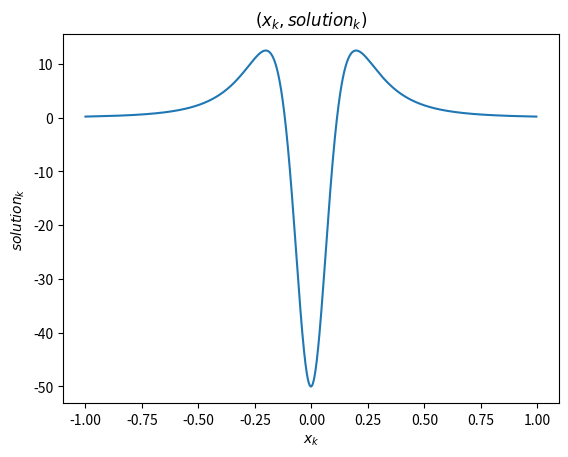

Here is the Python script that generated this plot:
import numpy as np
import matplotlib.pyplot as plt

N = 1000
h = 2 / N

def f(x):
    return 1 / (1 + 25 * x * x)

def fk(k):
    return f(-1 + k * h)

k = np.arange(0, N - 1)
g = (6 / (h * h)) * (fk(k) - 2 * fk(k + 1) + fk(k + 2))

u = np.zeros(N - 1)
u[0] = 1
u[N - 2] = 1

v = np.copy(u)

main_diagonal = np.full(N - 1, 4, dtype="float64")
main_diagonal[0] = 3
main_diagonal[N - 2] = 3

diagonal_below = np.full(N - 2, 1, dtype="float64")

main_diagonal[0] = np.sqrt(main_diagonal[0])
diagonal_below[0] = diagonal_below[0] / main_diagonal[0]

for j in np.arange(1, N - 2):
    main_diagonal[j] = np.sqrt(main_diagonal[j] - diagonal_below[j - 1] * diagonal_below[j - 1])
    diagonal_below[j] = diagonal_below[j] / main_diagonal[j]

main_diagonal[N - 2] = np.sqrt(main_diagonal[N - 2] - diagonal_below[N - 3] * diagonal_below[N - 3])

def solve(vector, transpose):
    size = vector.size
    result = np.empty(size)
    
    if transpose:
        result[0] = vector[size - 1] / main_diagonal[size - 1]
        for k in np.arange(size - 2, -1, -1):
            result[size - 1 - k] = (vector[k] - diagonal_below[k] * result[size - 2 - k]) / main_diagonal[k]
        result = result[::-1]
    
    else:
        result[0] = vector[0] / main_diagonal[0]
        for k in np.arange(1, size):
            result[k] = (vector[k] - diagonal_below[k - 1] * result[k - 1]) / main_diagonal[k]
    
    return result

p = solve(u, False)
y = solve(p, True)

q = solve(g, False)
z = solve(q, True)

solution = z - ((np.dot(v, z) / (1 + np.dot(v, y))) * y)

k = np.arange(0, N - 1)
xk = -1 + k * h

plt.plot(xk, solution)
plt.xlabel("$x_k$")
plt.ylabel("$solution_k$")
plt.title("$(x_k, solution_k)$")
plt.show()
